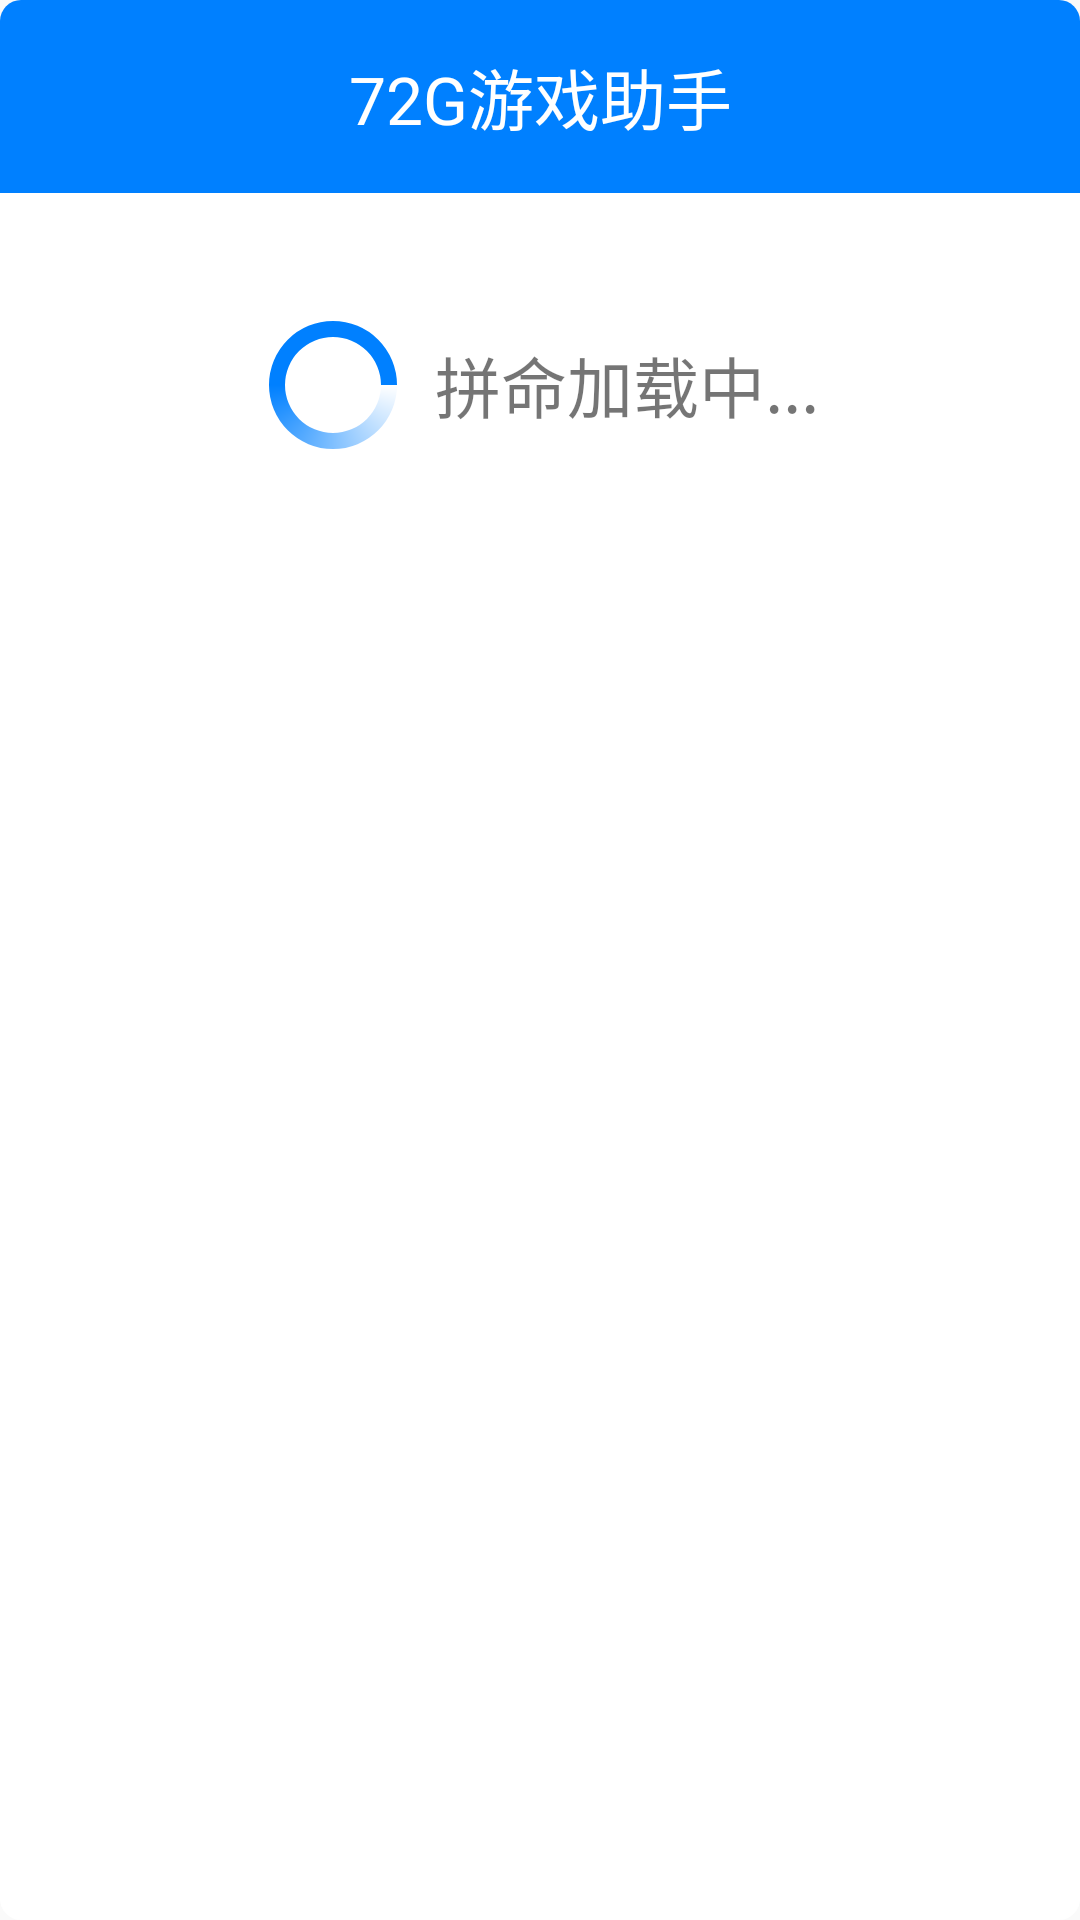

Android layout source for this screen:
<!-- AndroidManifest.xml: application theme NoActionBarTheme -->
<!-- res/layout/layout_pw_load.xml -->
<?xml version="1.0" encoding="utf-8"?>

<LinearLayout xmlns:android="http://schemas.android.com/apk/res/android"
    android:layout_width="match_parent"
    android:layout_height="match_parent"
    android:background="@drawable/shape_pw_load"
    android:orientation="vertical">

    <TextView
        android:text="72G游戏助手"
        android:textColor="#fff"
        android:textSize="22sp"
        android:gravity="center"
        android:padding="16dp"
        android:background="@drawable/shape_pw_tv"
        android:layout_width="match_parent"
        android:layout_height="wrap_content" />

    <LinearLayout
        android:gravity="center"
        android:layout_margin="40dp"
        android:orientation="horizontal"
        android:layout_width="match_parent"
        android:layout_height="wrap_content">
        <ProgressBar
            android:layout_width="wrap_content"
            android:layout_height="wrap_content"
            android:indeterminateDrawable="@drawable/rotate_pb_load"
            android:id="@+id/progressBar"
             />

        <TextView
            android:text="拼命加载中..."
            android:textSize="22sp"
            android:layout_marginLeft="10dp"
            android:layout_width="wrap_content"
            android:layout_height="wrap_content" />

    </LinearLayout>



</LinearLayout>
<!-- resources referenced by this layout -->
<resources>
  <!-- drawable rotate_pb_load (drawable) -->
  <?xml version="1.0" encoding="utf-8"?>
  
  <rotate xmlns:android="http://schemas.android.com/apk/res/android"
      android:fromDegrees="0"
      android:toDegrees="720"
      android:pivotX="50%"
      android:pivotY="50%">
      <shape
          android:shape="ring"
          android:useLevel="false">
          <gradient
              android:type="sweep"
              android:startColor="#ffffff"
              android:centerColor="#0080ff"
              android:endColor="#0080ff" />
      </shape>
  </rotate>
  <!-- drawable shape_pw_load (drawable) -->
  <?xml version="1.0" encoding="utf-8"?>
  
  <shape xmlns:android="http://schemas.android.com/apk/res/android">
      <corners android:radius="7dp" />
      <solid android:color="#fff" />
  </shape>
  <!-- drawable shape_pw_tv (drawable) -->
  <?xml version="1.0" encoding="utf-8"?>
  
  <shape xmlns:android="http://schemas.android.com/apk/res/android">
      <corners
          android:topLeftRadius="7dp"
          android:topRightRadius="7dp" />
      <solid android:color="#0080FF" />
  </shape>
  <style name="NoActionBarTheme" parent="Theme.AppCompat.Light.NoActionBar">
          <item name="colorPrimary">@color/colorPrimary</item>
          <item name="colorPrimaryDark">@color/colorPrimaryDark</item>
          <item name="colorAccent">@color/colorAccent</item>
      </style>
  <color name="colorPrimary">#1A8CFF</color>
  <color name="colorPrimaryDark">#0A7CF7</color>
  <color name="colorAccent">#FF4081</color>
</resources>
